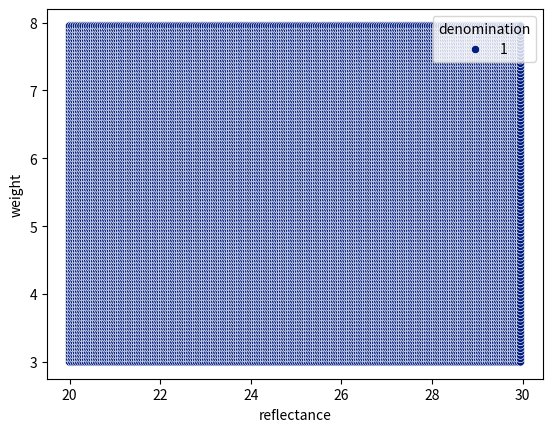

Write Python code to recreate this figure.
import numpy as np
import seaborn as sns
import matplotlib.pyplot as plt
import pandas as pd

def plotdb(predict, save="", originaldata=[]):
    grid={"reflectance":[], "weight":[], "denomination":[]}
    for x in np.arange(20,30,0.05):
        for y in np.arange(3,8, 0.05):
            grid["reflectance"]+=[x]
            grid["weight"]+=[y]
            grid["denomination"] += [predict(x,y)]


    grid = pd.DataFrame(grid)
    # print(grid)
    sns.scatterplot(data=grid, x="reflectance", y="weight", hue="denomination", palette="dark")
    
    # plot the original data
    if len(originaldata):
        sns.scatterplot(data=originaldata, x="reflectance", y="weight", hue="denomination", palette="tab10")
    
    if save:
        plt.savefig(save,bbox_inches='tight')
        plt.clf()


if __name__ == "__main__":
    plotdb(lambda x,y:1)
